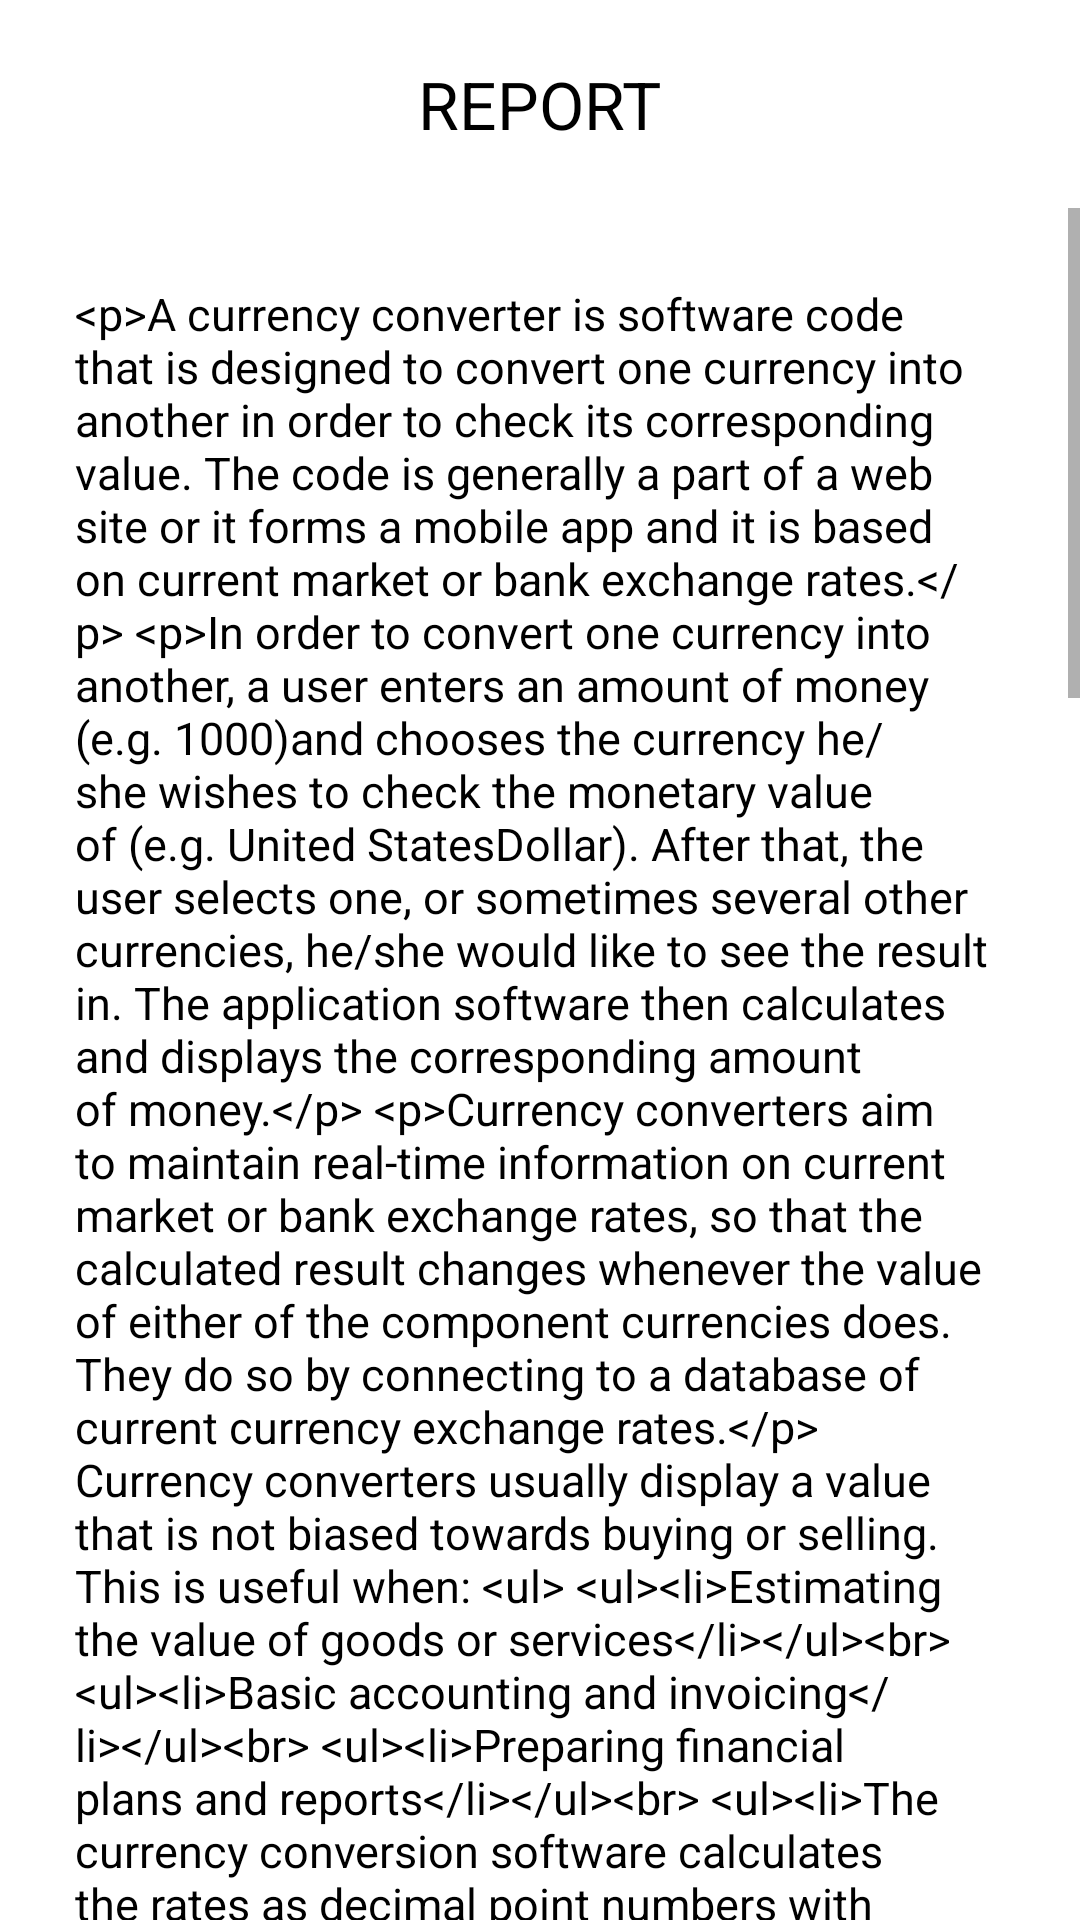

The Android layout XML behind this screen, and the referenced resources:
<!-- AndroidManifest.xml: application theme Theme.Cc2 -->
<!-- res/layout/activity_report.xml -->
<?xml version="1.0" encoding="utf-8"?>

<LinearLayout xmlns:android="http://schemas.android.com/apk/res/android"
    xmlns:app="http://schemas.android.com/apk/res-auto"
    xmlns:tools="http://schemas.android.com/tools"
    android:layout_width="match_parent"
    android:layout_height="match_parent"
    android:layout_gravity="center"
    android:background="@color/white"
    android:orientation="vertical"
    tools:context=".report">

    <TextView
        android:layout_width="wrap_content"
        android:layout_height="wrap_content"
        android:layout_gravity="center"
        android:layout_margin="20dp"
        android:text="Report"
        android:textAllCaps="true"
        android:textColor="@color/black"
        android:textSize="22dp" />
        <ScrollView
            android:layout_width="match_parent"
            android:layout_height="match_parent">

            <LinearLayout
                android:layout_width="wrap_content"
                android:layout_height="wrap_content"
                android:layout_gravity="left"
                android:layout_margin="5dp"
                android:orientation="vertical">

            <TextView
                android:id="@+id/textview1"
                android:layout_width="wrap_content"
                android:layout_height="wrap_content"
                android:layout_margin="20dp"
                android:text="@string/report"
                android:textColor="@color/black"
                android:textSize="15dp" />


            <Button
                android:id="@+id/button1"
                android:layout_width="119dp"
                android:layout_height="wrap_content"
                android:layout_marginStart="162dp"
                android:layout_marginLeft="162dp"
                android:layout_marginTop="30dp"
                android:layout_marginEnd="162dp"
                android:layout_marginRight="162dp"
                android:layout_marginBottom="30dp"
                android:background="@drawable/custom_button"
                android:text="Back"
                android:textColor="@color/white"
                app:backgroundTint="@color/black" />

            </LinearLayout>

        </ScrollView>






</LinearLayout>
<!-- resources referenced by this layout -->
<resources>
  <color name="black">#FF000000</color>
  <color name="white">#FFFFFFFF</color>
  <color name="purple_500">#FF6200EE</color>
  <color name="purple_700">#FF3700B3</color>
  <color name="teal_200">#FF03DAC5</color>
  <color name="teal_700">#FF018786</color>
</resources>
